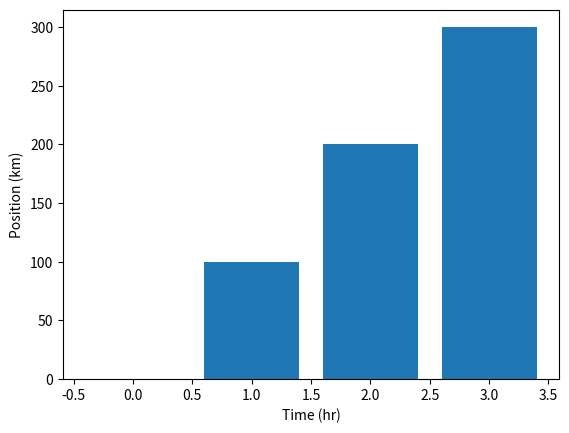

This chart was generated by the following Python code:
import matplotlib.pyplot as plt

time = [0, 1, 2, 3]
position = [0, 100, 200, 300]



plt.bar(time, position)
plt.xlabel('Time (hr)')
plt.ylabel('Position (km)')
plt.show()